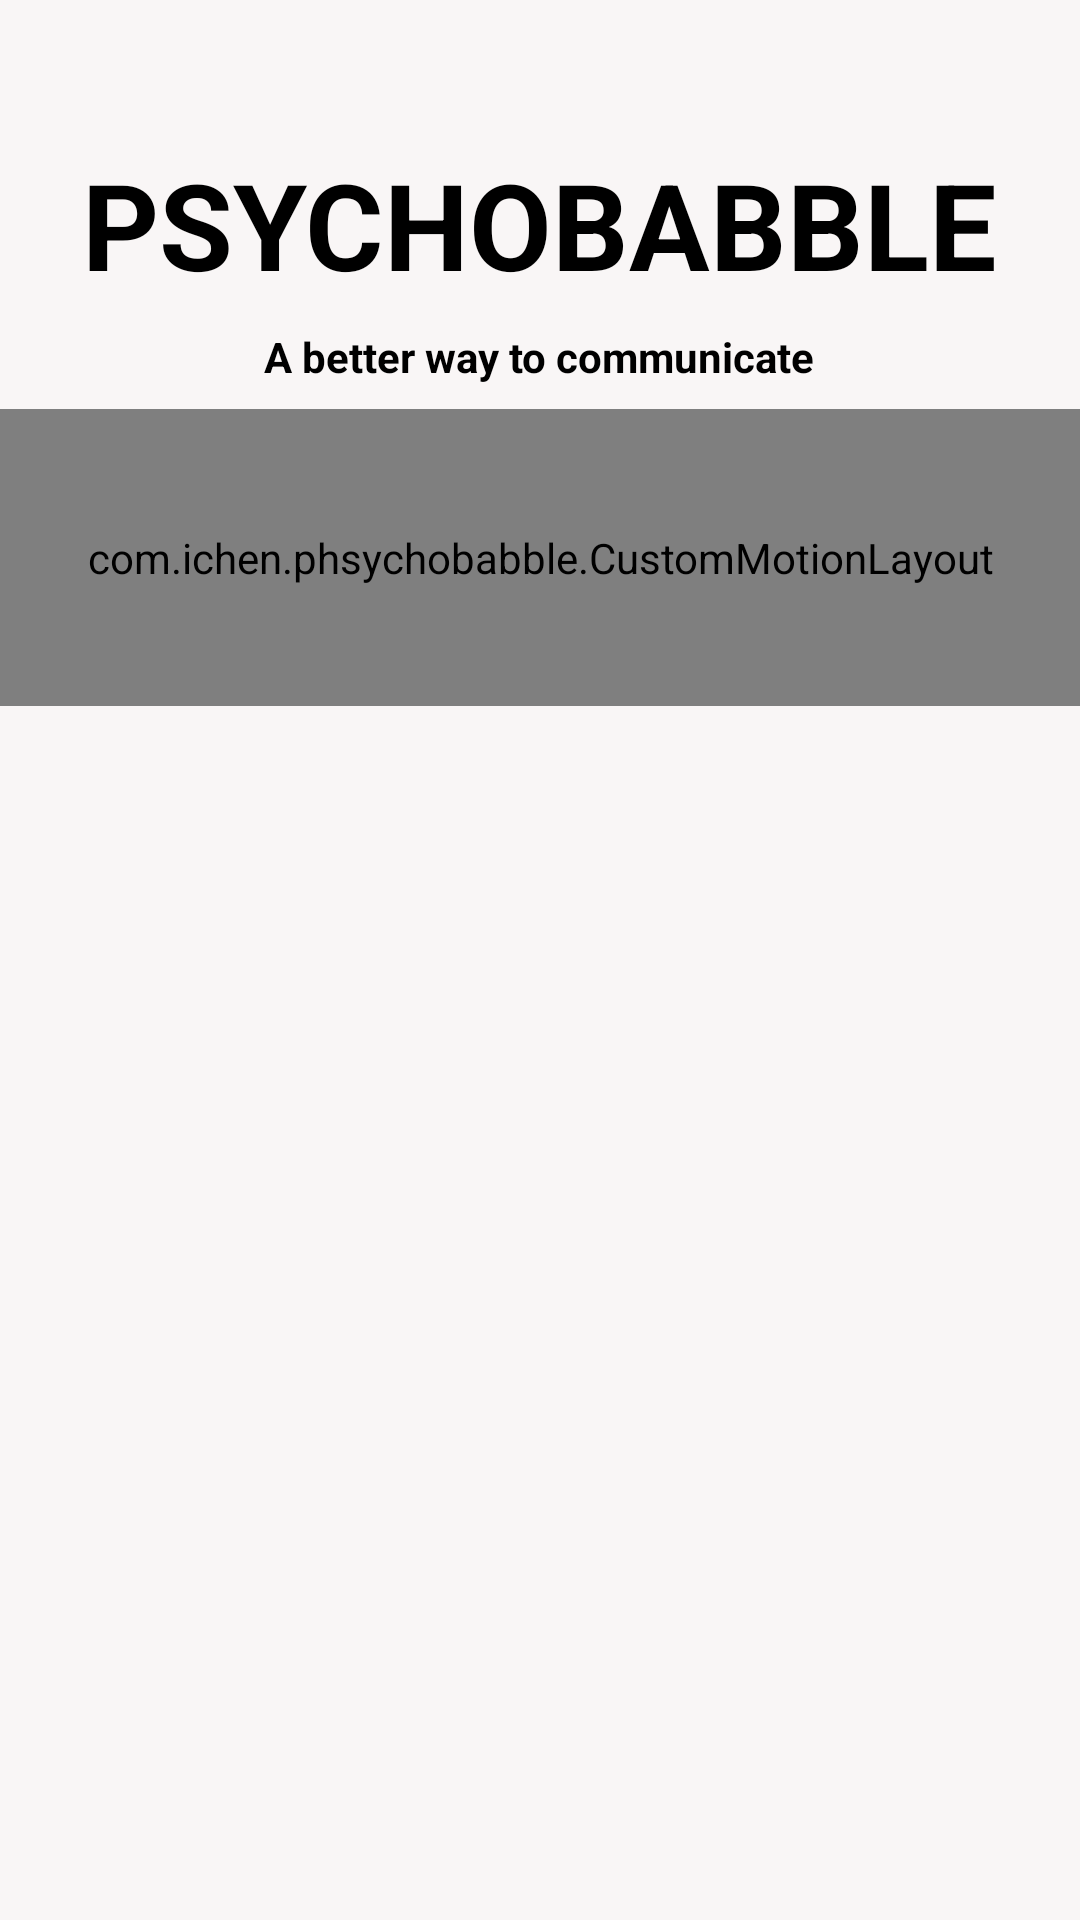

Write the Android layout XML for this screen, with the resource values it uses.
<!-- AndroidManifest.xml: activity theme Theme.AppCompat.NoActionBar -->
<!-- res/layout/activity_main.xml -->
<?xml version="1.0" encoding="utf-8"?>
<FrameLayout xmlns:android="http://schemas.android.com/apk/res/android"
    xmlns:tools="http://schemas.android.com/tools"
    xmlns:app="http://schemas.android.com/apk/res-auto"
    tools:context=".MainActivity"
    android:layout_width="match_parent"
    android:layout_height="match_parent">
    <androidx.drawerlayout.widget.DrawerLayout
        android:id="@+id/drawer_layout"
        android:layout_width="match_parent"
        android:layout_height="match_parent">

        <LinearLayout
            android:id="@+id/content"
            android:layout_width="match_parent"
            android:layout_height="match_parent"
            android:orientation="vertical"
            android:background="#F9F6F6">

            <LinearLayout
                android:layout_width="match_parent"
                android:layout_height="wrap_content"
                android:padding="20dp"
                android:orientation="horizontal">
                <ImageView
                    android:id="@+id/hamburger_button"
                    android:layout_width="wrap_content"
                    android:layout_height="wrap_content"
                    app:tint="@color/black"
                    android:src="@drawable/ic_baseline_menu_24" />
            </LinearLayout>

            <LinearLayout
                android:layout_width="match_parent"
                android:layout_height="wrap_content"
                android:padding="8dp"
                android:orientation="vertical"
                android:gravity="center">
                <TextView
                    android:layout_width="wrap_content"
                    android:layout_height="wrap_content"
                    android:text="PSYCHOBABBLE"
                    android:textSize="40sp"
                    android:textStyle="bold"
                    android:textColor="@color/black"/>
                <Space
                    android:layout_width="match_parent"
                    android:layout_height="8dp" />
                <TextView
                    android:layout_width="wrap_content"
                    android:layout_height="wrap_content"
                    android:text="A better way to communicate"
                    android:textSize="14sp"
                    android:textStyle="bold"
                    android:textColor="@color/black"/>
            </LinearLayout>

            <com.ichen.phsychobabble.CustomMotionLayout
                android:id="@+id/motion_layout"
                android:paddingVertical="40dp"
                android:layout_width="match_parent"
                android:layout_height="wrap_content"
                app:layoutDescription="@xml/scene">
                <com.ichen.phsychobabble.CardView
                    android:id="@+id/v0"
                    android:layout_width="300dp"
                    android:layout_height="300dp"
                    android:gravity="center"
                    android:padding="20dp"
                    android:background="@drawable/bordered_card"
                    app:layout_constraintTop_toTopOf="parent"
                    app:layout_constraintBottom_toBottomOf="parent"
                    app:layout_constraintEnd_toStartOf="@+id/v1" />
                <com.ichen.phsychobabble.CardView
                    android:id="@+id/v1"
                    android:layout_width="300dp"
                    android:layout_height="300dp"
                    android:gravity="center"
                    android:padding="20dp"
                    android:background="@drawable/bordered_card"
                    app:layout_constraintTop_toTopOf="parent"
                    app:layout_constraintBottom_toBottomOf="parent"
                    app:layout_constraintEnd_toStartOf="@+id/v2"/>
                <com.ichen.phsychobabble.CardView
                    android:id="@+id/v2"
                    android:layout_width="300dp"
                    android:layout_height="300dp"
                    android:gravity="center"
                    android:padding="20dp"
                    android:background="@drawable/bordered_card"
                    app:layout_constraintTop_toTopOf="parent"
                    app:layout_constraintBottom_toBottomOf="parent"
                    app:layout_constraintStart_toStartOf="parent"
                    app:layout_constraintEnd_toEndOf="parent"/>
                <com.ichen.phsychobabble.CardView
                    android:id="@+id/v3"
                    android:layout_width="300dp"
                    android:layout_height="300dp"
                    android:gravity="center"
                    android:padding="20dp"
                    android:background="@drawable/bordered_card"
                    app:layout_constraintTop_toTopOf="parent"
                    app:layout_constraintBottom_toBottomOf="parent"
                    app:layout_constraintStart_toEndOf="@+id/v2"/>
                <com.ichen.phsychobabble.CardView
                    android:id="@+id/v4"
                    android:layout_width="300dp"
                    android:layout_height="300dp"
                    android:gravity="center"
                    android:padding="20dp"
                    android:background="@drawable/bordered_card"
                    app:layout_constraintTop_toTopOf="parent"
                    app:layout_constraintBottom_toBottomOf="parent"
                    app:layout_constraintStart_toEndOf="@+id/v3"/>
                <View
                    android:id="@+id/guideline"
                    android:layout_width="200dp"
                    android:layout_height="200dp"
                    android:foregroundGravity="center"
                    android:visibility="invisible"
                    app:layout_constraintTop_toTopOf="parent"
                    app:layout_constraintBottom_toBottomOf="parent"
                    app:layout_constraintStart_toStartOf="parent"
                    app:layout_constraintEnd_toEndOf="parent" />
                <androidx.constraintlayout.helper.widget.Carousel
                    android:id="@+id/carousel"
                    android:layout_width="wrap_content"
                    android:layout_height="wrap_content"
                    app:carousel_forwardTransition="@+id/forward"
                    app:carousel_backwardTransition="@+id/backward"
                    app:carousel_previousState="@+id/previous"
                    app:carousel_nextState="@+id/next"
                    app:carousel_infinite="true"
                    app:carousel_firstView="@id/v2"
                    app:constraint_referenced_ids="v0,v1,v2,v3,v4" />
            </com.ichen.phsychobabble.CustomMotionLayout>
        </LinearLayout>

        <LinearLayout
            android:id="@+id/sidebar"
            android:background="#C4C4C4"
            android:layout_gravity="start"
            android:layout_width="275dp"
            android:layout_height="match_parent"
            android:orientation="vertical"
            android:paddingHorizontal="24dp">
            <Space
                android:layout_width="match_parent"
                android:layout_height="100dp" />
            <TextView
                android:layout_width="wrap_content"
                android:layout_height="wrap_content"
                android:text="Quick Guide"
                android:textColor="@color/black"
                android:textStyle="bold"
                android:textSize="32sp" />
            <Space
                android:layout_width="match_parent"
                android:layout_height="64dp" />
        </LinearLayout>

    </androidx.drawerlayout.widget.DrawerLayout>
    <androidx.fragment.app.FragmentContainerView
        android:id="@+id/fragment_container"
        android:layout_width="match_parent"
        android:layout_height="match_parent" />
</FrameLayout>
<!-- resources referenced by this layout -->
<resources>
  <!-- drawable bordered_card (drawable) -->
  <?xml version="1.0" encoding="utf-8"?>
  <shape xmlns:android="http://schemas.android.com/apk/res/android"
      android:shape="rectangle" >
      <solid android:color="@color/white" />
      <stroke
          android:width="1dp"
          android:color="@color/black" />
  </shape>
  <!-- not gathered from this repository: default colours our renderer supplied (Android Studio template values) -->
  <color name="black">#FF000000</color>
  <color name="white">#FFFFFFFF</color>
</resources>
